Run: headless pygame with SDL's dummy video driver; simulated clock (each Clock.tick advances the game by its frame time, no real sleeping); random seed 0; keys injected as events and as key.get_pressed() state; no mouse input; restart key R tapped at the start of phases 3 and 4.
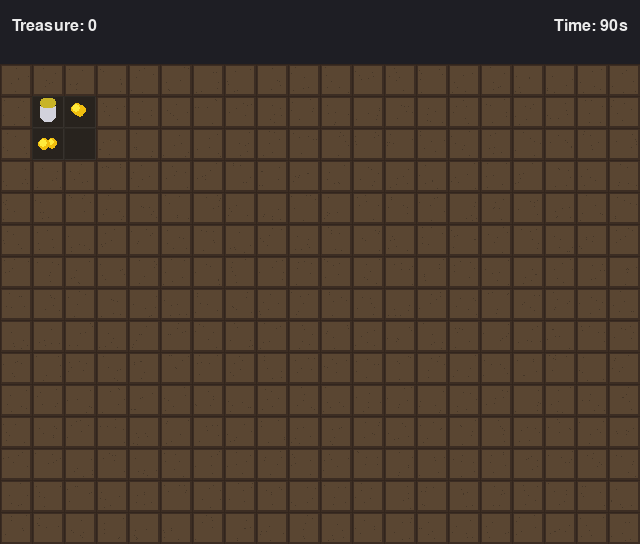
Frame 1 of 4 · flips 1–60 · no input
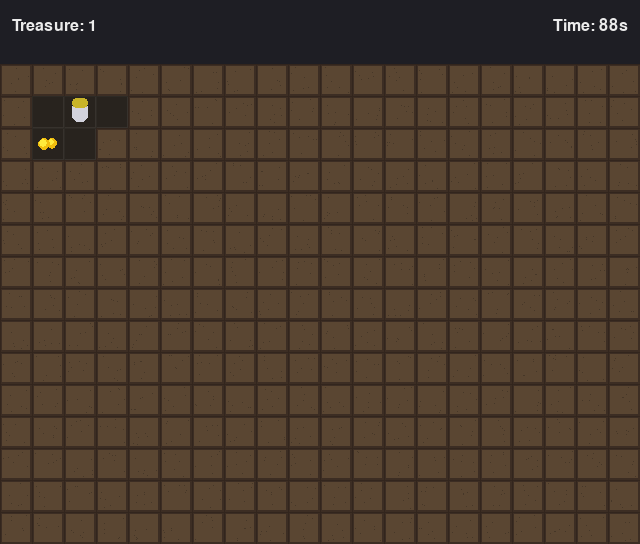
Frame 2 of 4 · flips 61–180 · tapped SPACE, RETURN · held RIGHT (→), D
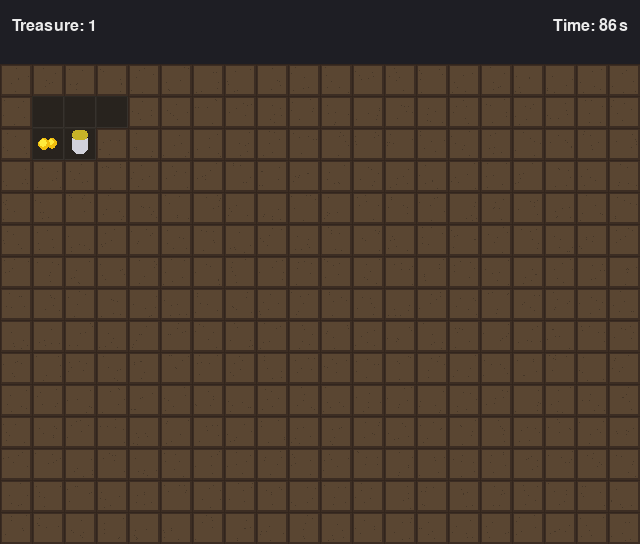
Frame 3 of 4 · flips 181–300 · tapped R · held DOWN (↓), S
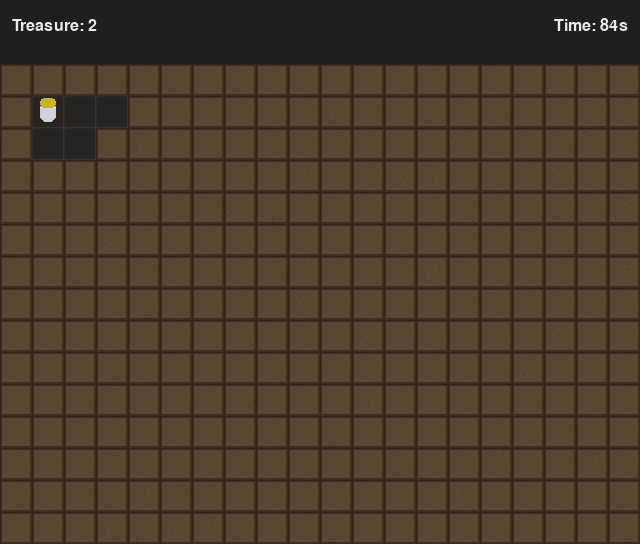
Frame 4 of 4 · flips 301–420 · tapped R · held LEFT (←), A, UP (↑), W

The pygame program that drew these frames:

#!/usr/bin/env python3
import pygame
import random
import math
import sys
from collections import deque

# ----------------------------
# Config
# ----------------------------
TILE_SIZE = 32
GRID_W, GRID_H = 20, 15   # 640 x 480
SCREEN_W, SCREEN_H = GRID_W * TILE_SIZE, GRID_H * TILE_SIZE + 64  # extra HUD space
FPS = 60
TIME_LIMIT_SEC = 90
TREASURE_MIN_COUNT = 3

# Probabilities
WEIGHTS = {
    "nothing": 80,
    "treasure": 8,
    "water": 5,
    "break": 4,
    "rock": 3,
}

AXE_REPAIR_COST = 2  # how many points a new axe costs when it breaks
# how many additional blocks flood when water is uncovered
FLOOD_MIN, FLOOD_MAX = 3, 7

# Colors
COLORS = {
    "bg": (18, 18, 22),
    "hud": (30, 30, 36),
    "text": (235, 235, 235),
    "text_dim": (180, 180, 190),
    "dirt": (90, 70, 50),
    "dirt_edge": (60, 45, 35),
    "floor": (40, 35, 30),
    "rock": (110, 110, 115),
    "water": (40, 110, 205),
    "gold": (240, 190, 15),
    "break": (220, 80, 80),
    "player": (210, 210, 220),
    "helmet": (200, 180, 40),
    "axe": (180, 180, 180),
    "axe_head": (220, 220, 230),
    "blocked": (60, 60, 60),
}

# Directions
DIRS = {
    "UP": (0, -1),
    "DOWN": (0, 1),
    "LEFT": (-1, 0),
    "RIGHT": (1, 0),
}
DIR_ORDER = ["UP", "RIGHT", "DOWN", "LEFT"]


def clamp(v, lo, hi):
    return max(lo, min(hi, v))


# ----------------------------
# Block Sprite
# ----------------------------
class Block(pygame.sprite.Sprite):
    def __init__(self, x, y, content, font):
        super().__init__()
        self.gx, self.gy = x, y
        self.content = content   # hidden content: nothing | treasure | water | break | rock
        self.revealed = False
        self.font = font
        self.image = pygame.Surface((TILE_SIZE, TILE_SIZE))
        self.rect = self.image.get_rect(
            topleft=(x * TILE_SIZE, y * TILE_SIZE + 64))  # + HUD

        # Pre-render appearances
        self._img_unknown = self._render_unknown()
        self._img_floor = self._render_floor()
        self._img_rock = self._render_rock()
        self._img_treasure = self._render_treasure()
        self._img_break = self._render_break()
        self._img_water = self._render_water()

        self._sync_image()

    def _render_unknown(self):
        s = pygame.Surface((TILE_SIZE, TILE_SIZE))
        s.fill(COLORS["dirt"])
        pygame.draw.rect(s, COLORS["dirt_edge"], s.get_rect(), 2)
        for _ in range(6):
            px = random.randint(3, TILE_SIZE-4)
            py = random.randint(3, TILE_SIZE-4)
            s.set_at((px, py), (70, 55, 40))
        return s

    def _render_floor(self):
        s = pygame.Surface((TILE_SIZE, TILE_SIZE))
        s.fill(COLORS["floor"])
        pygame.draw.rect(s, (55, 50, 45), s.get_rect(), 1)
        return s

    def _render_rock(self):
        s = pygame.Surface((TILE_SIZE, TILE_SIZE))
        s.fill(COLORS["rock"])
        for _ in range(3):
            x1, y1 = random.randint(
                4, TILE_SIZE-4), random.randint(4, TILE_SIZE-4)
            x2, y2 = clamp(x1 + random.randint(-8, 8), 0, TILE_SIZE -
                           1), clamp(y1 + random.randint(-8, 8), 0, TILE_SIZE-1)
            pygame.draw.line(s, (90, 90, 95), (x1, y1), (x2, y2), 2)
        pygame.draw.rect(s, (80, 80, 85), s.get_rect(), 2)
        return s

    def _render_treasure(self):
        s = self._render_floor().copy()
        for r in range(3, 7):
            cx = TILE_SIZE//2 + random.randint(-4, 4)
            cy = TILE_SIZE//2 + random.randint(-3, 3)
            pygame.draw.circle(s, COLORS["gold"], (cx, cy), r)
            pygame.draw.circle(s, (255, 235, 60), (cx-1, cy-1), max(1, r-2))
        return s

    def _render_break(self):
        s = self._render_floor().copy()
        pygame.draw.line(s, COLORS["break"],
                         (6, TILE_SIZE-6), (TILE_SIZE-8, 6), 5)
        pygame.draw.line(s, COLORS["break"],
                         (TILE_SIZE-10, 6), (TILE_SIZE-4, 12), 3)
        pygame.draw.line(s, COLORS["break"],
                         (TILE_SIZE-10, 6), (TILE_SIZE-4, 2), 3)
        return s

    def _render_water(self):
        s = pygame.Surface((TILE_SIZE, TILE_SIZE))
        s.fill(COLORS["water"])
        for r in range(4, TILE_SIZE//2, 4):
            pygame.draw.circle(s, (60, 140, 230),
                               (TILE_SIZE//2, TILE_SIZE//2), r, 1)
        return s

    def _sync_image(self):
        if not self.revealed:
            self.image = self._img_unknown
        else:
            if self.content == "nothing":
                self.image = self._img_floor
            elif self.content == "treasure":
                self.image = self._img_treasure
            elif self.content == "break":
                self.image = self._img_break
            elif self.content == "water":
                self.image = self._img_water
            elif self.content == "rock":
                self.image = self._img_rock
            else:
                self.image = self._img_floor

    def reveal(self):
        self.revealed = True
        self._sync_image()

    def is_passable(self):
        if not self.revealed:
            return False
        if self.content in ("water", "rock"):
            return False
        return True

    def is_impenetrable(self):
        return self.content == "rock"

    def set_as_water(self):
        self.content = "water"
        self.revealed = True
        self._sync_image()


# ----------------------------
# Player Sprite (with axe animation)
# ----------------------------
class Player(pygame.sprite.Sprite):
    def __init__(self, start_x, start_y):
        super().__init__()
        self.gx, self.gy = start_x, start_y
        self.facing = "RIGHT"
        self.image = pygame.Surface((TILE_SIZE, TILE_SIZE), pygame.SRCALPHA)
        self.rect = self.image.get_rect(
            topleft=(self.gx * TILE_SIZE, self.gy * TILE_SIZE + 64))
        self._base_player = self._render_base_player()
        self.swinging = False
        self.swing_timer = 0.0
        self.swing_duration = 0.20  # seconds per swing

    def _render_base_player(self):
        s = pygame.Surface((TILE_SIZE, TILE_SIZE), pygame.SRCALPHA)
        pygame.draw.rect(
            s, COLORS["player"], (8, 6, TILE_SIZE-16, TILE_SIZE-12), border_radius=6)
        pygame.draw.rect(s, COLORS["helmet"],
                         (8, 2, TILE_SIZE-16, 10), border_radius=4)
        return s

    def _render_axe(self, angle_deg):
        axe_surface = pygame.Surface((TILE_SIZE, TILE_SIZE), pygame.SRCALPHA)
        cx, cy = TILE_SIZE//2 + 2, TILE_SIZE//2
        pygame.draw.line(
            axe_surface, COLORS["axe"], (cx-10, cy+10), (cx+8, cy-8), 4)
        pygame.draw.polygon(axe_surface, COLORS["axe_head"], [
                            (cx+6, cy-12), (cx+14, cy-4), (cx+2, cy-2)])
        rotated = pygame.transform.rotate(axe_surface, angle_deg)
        return rotated

    def start_swing(self):
        self.swinging = True
        self.swing_timer = 0.0

    def update(self, dt):
        self.image = self._base_player.copy()
        if self.swinging:
            self.swing_timer += dt
            t = clamp(self.swing_timer / self.swing_duration, 0.0, 1.0)
            base_angle = -60 + 90 * t
            facing_angle = {"UP": 0, "RIGHT": -90,
                            "DOWN": 180, "LEFT": 90}[self.facing]
            axe_img = self._render_axe(base_angle + facing_angle)
            r = axe_img.get_rect(center=(TILE_SIZE//2, TILE_SIZE//2))
            self.image.blit(axe_img, r)
            if self.swing_timer >= self.swing_duration:
                self.swinging = False

        self.rect.topleft = (self.gx * TILE_SIZE, self.gy * TILE_SIZE + 64)

    def try_move(self, dx, dy, board):
        nx, ny = self.gx + dx, self.gy + dy
        if 0 <= nx < GRID_W and 0 <= ny < GRID_H:
            target = board[ny][nx]
            if target.is_passable():
                self.gx, self.gy = nx, ny

    def set_facing_by_vec(self, dx, dy):
        if dx == 0 and dy == -1:
            self.facing = "UP"
        elif dx == 0 and dy == 1:
            self.facing = "DOWN"
        elif dx == -1 and dy == 0:
            self.facing = "LEFT"
        elif dx == 1 and dy == 0:
            self.facing = "RIGHT"


# ----------------------------
# HUD Sprites
# ----------------------------
class ScoreSprite(pygame.sprite.Sprite):
    def __init__(self, font):
        super().__init__()
        self.font = font
        self.score = 0
        self.image = pygame.Surface((SCREEN_W//2, 64))
        self.rect = self.image.get_rect(topleft=(0, 0))
        self._render()

    def set(self, score):
        self.score = score
        self._render()

    def _render(self):
        self.image.fill(COLORS["hud"])
        text = self.font.render(
            f"Treasure: {self.score}", True, COLORS["text"])
        self.image.blit(text, (12, 18))


class TimerSprite(pygame.sprite.Sprite):
    def __init__(self, font, duration_sec):
        super().__init__()
        self.font = font
        self.duration = duration_sec
        self.remaining = duration_sec
        self.image = pygame.Surface((SCREEN_W//2, 64))
        self.rect = self.image.get_rect(topleft=(SCREEN_W//2, 0))
        self._render()

    def update_time(self, dt):
        self.remaining = max(0.0, self.remaining - dt)
        self._render()

    def _render(self):
        self.image.fill(COLORS["hud"])
        t = int(math.ceil(self.remaining))
        text = self.font.render(
            f"Time: {t}s", True, COLORS["text"] if t > 10 else (255, 120, 120))
        self.image.blit(text, (SCREEN_W//2 - text.get_width() - 12, 18))

    @property
    def expired(self):
        return self.remaining <= 0.0


# ----------------------------
# Game Setup & Utilities
# ----------------------------
def build_weighted_bag(weights):
    bag = []
    for k, w in weights.items():
        bag.extend([k] * w)
    return bag


def generate_board(font):
    bag = build_weighted_bag(WEIGHTS)

    board = []
    positions = [(x, y) for y in range(GRID_H) for x in range(GRID_W)]

    for y in range(GRID_H):
        row = []
        for x in range(GRID_W):
            if x == 0 or y == 0 or x == GRID_W-1 or y == GRID_H-1:
                content = "rock"
            else:
                content = random.choice(bag)
            row.append(Block(x, y, content, font))
        board.append(row)

    inner_positions = [(x, y) for (x, y) in positions if 1 <=
                       x < GRID_W-1 and 1 <= y < GRID_H-1]
    treasure_spots = random.sample(inner_positions, k=TREASURE_MIN_COUNT)
    for (tx, ty) in treasure_spots:
        board[ty][tx].content = "treasure"
        board[ty][tx]._sync_image()

    return board


def reveal_start_area(board, start):
    sx, sy = start
    for dy in (-1, 0, 1):
        for dx in (-1, 0, 1):
            x, y = sx + dx, sy + dy
            if 0 <= x < GRID_W and 0 <= y < GRID_H:
                b = board[y][x]
                if b.content != "rock":
                    b.reveal()
                    if b.content == "water":
                        b.content = "nothing"
                        b._sync_image()


def neighbors4(x, y):
    for dx, dy in [(1, 0), (-1, 0), (0, 1), (0, -1)]:
        yield x+dx, y+dy


def flood_water(board, srcx, srcy):
    target_n = random.randint(FLOOD_MIN, FLOOD_MAX)
    q = deque()
    q.append((srcx, srcy))
    visited = set([(srcx, srcy)])
    flooded = 0

    while q and flooded < target_n:
        x, y = q.popleft()
        for nx, ny in neighbors4(x, y):
            if 0 <= nx < GRID_W and 0 <= ny < GRID_H:
                b = board[ny][nx]
                if (nx, ny) not in visited and b.content != "rock" and b.content != "water":
                    b.set_as_water()
                    flooded += 1
                    visited.add((nx, ny))
                    q.append((nx, ny))
                    if flooded >= target_n:
                        break


def draw_grid_overlay(screen):
    overlay = pygame.Surface((SCREEN_W, SCREEN_H-64), pygame.SRCALPHA)
    for x in range(0, SCREEN_W, TILE_SIZE):
        pygame.draw.line(overlay, (0, 0, 0, 40), (x, 0), (x, SCREEN_H-64))
    for y in range(0, SCREEN_H-64, TILE_SIZE):
        pygame.draw.line(overlay, (0, 0, 0, 40), (0, y), (SCREEN_W, y))
    screen.blit(overlay, (0, 64))


def main():
    pygame.init()
    pygame.display.set_caption("Mine Digger: Treasure Rush")
    screen = pygame.display.set_mode((SCREEN_W, SCREEN_H))
    clock = pygame.time.Clock()

    font = pygame.font.SysFont("consolas", 24)

    def new_game():
        board = generate_board(font)
        start = (1, 1)
        reveal_start_area(board, start)

        all_sprites = pygame.sprite.Group()
        blocks_group = pygame.sprite.Group()
        hud_group = pygame.sprite.Group()
        player_group = pygame.sprite.GroupSingle()

        for row in board:
            for b in row:
                blocks_group.add(b)
                all_sprites.add(b)

        player = Player(*start)
        player_group.add(player)
        all_sprites.add(player)

        score_sprite = ScoreSprite(font)
        timer_sprite = TimerSprite(font, TIME_LIMIT_SEC)
        hud_group.add(score_sprite, timer_sprite)
        all_sprites.add(score_sprite, timer_sprite)

        score = 0

        return {
            "board": board,
            "player": player,
            "all_sprites": all_sprites,
            "blocks_group": blocks_group,
            "hud_group": hud_group,
            "score_sprite": score_sprite,
            "timer_sprite": timer_sprite,
            "score": score,
            "game_over": False,
        }

    state = new_game()

    running = True
    while running:
        dt = clock.tick(FPS) / 1000.0

        for event in pygame.event.get():
            if event.type == pygame.QUIT:
                running = False
            elif event.type == pygame.KEYDOWN:
                if state["game_over"]:
                    if event.key == pygame.K_r:
                        state = new_game()
                        continue
                    elif event.key == pygame.K_ESCAPE:
                        running = False
                        continue

                if event.key in (pygame.K_UP, pygame.K_DOWN, pygame.K_LEFT, pygame.K_RIGHT):
                    dx, dy = 0, 0
                    if event.key == pygame.K_UP:
                        dy = -1
                    elif event.key == pygame.K_DOWN:
                        dy = 1
                    elif event.key == pygame.K_LEFT:
                        dx = -1
                    elif event.key == pygame.K_RIGHT:
                        dx = 1

                    state["player"].set_facing_by_vec(dx, dy)

                    oldx, oldy = state["player"].gx, state["player"].gy
                    state["player"].try_move(dx, dy, state["board"])

                    if (state["player"].gx, state["player"].gy) != (oldx, oldy):
                        cur = state["board"][state["player"].gy][state["player"].gx]
                        if cur.revealed and cur.content == "treasure":
                            state["score"] += 1
                            cur.content = "nothing"
                            cur._sync_image()

                elif event.key == pygame.K_SPACE and not state["game_over"]:
                    px, py = state["player"].gx, state["player"].gy
                    dx, dy = DIRS[state["player"].facing]
                    tx, ty = px + dx, py + dy
                    if 0 <= tx < GRID_W and 0 <= ty < GRID_H:
                        target = state["board"][ty][tx]
                        if not target.revealed:
                            target.reveal()
                            if target.content == "treasure":
                                pass  # now visible; collect on step
                            elif target.content == "break":
                                state["score"] -= AXE_REPAIR_COST
                                target.content = "nothing"
                                target._sync_image()
                            elif target.content == "water":
                                flood_water(state["board"], tx, ty)
                        state["player"].start_swing()

        if not state["game_over"]:
            state["player"].update(dt)
            state["timer_sprite"].update_time(dt)
            state["score_sprite"].set(state["score"])

            if state["timer_sprite"].expired:
                state["game_over"] = True

        screen.fill(COLORS["bg"])
        state["hud_group"].draw(screen)
        state["blocks_group"].draw(screen)
        draw_grid_overlay(screen)
        state["player"].draw(screen)

        if state["game_over"]:
            overlay = pygame.Surface((SCREEN_W, SCREEN_H-64), pygame.SRCALPHA)
            overlay.fill((0, 0, 0, 160))
            screen.blit(overlay, (0, 64))
            big = pygame.font.SysFont("consolas", 36)
            small = pygame.font.SysFont("consolas", 22)
            msg1 = big.render(
                f"Time's Up! Treasure: {state['score']}", True, (255, 230, 180))
            msg2 = small.render(
                "Press R to restart or ESC to quit", True, COLORS["text_dim"])
            screen.blit(
                msg1, (SCREEN_W//2 - msg1.get_width()//2, SCREEN_H//2 - 40))
            screen.blit(
                msg2, (SCREEN_W//2 - msg2.get_width()//2, SCREEN_H//2 + 6))

        pygame.display.flip()

    pygame.quit()


def _player_draw(self, screen):
    screen.blit(self.image, self.rect)


Player.draw = _player_draw


if __name__ == "__main__":
    try:
        main()
    except Exception as e:
        print("Error:", e)
        pygame.quit()
        sys.exit(1)
